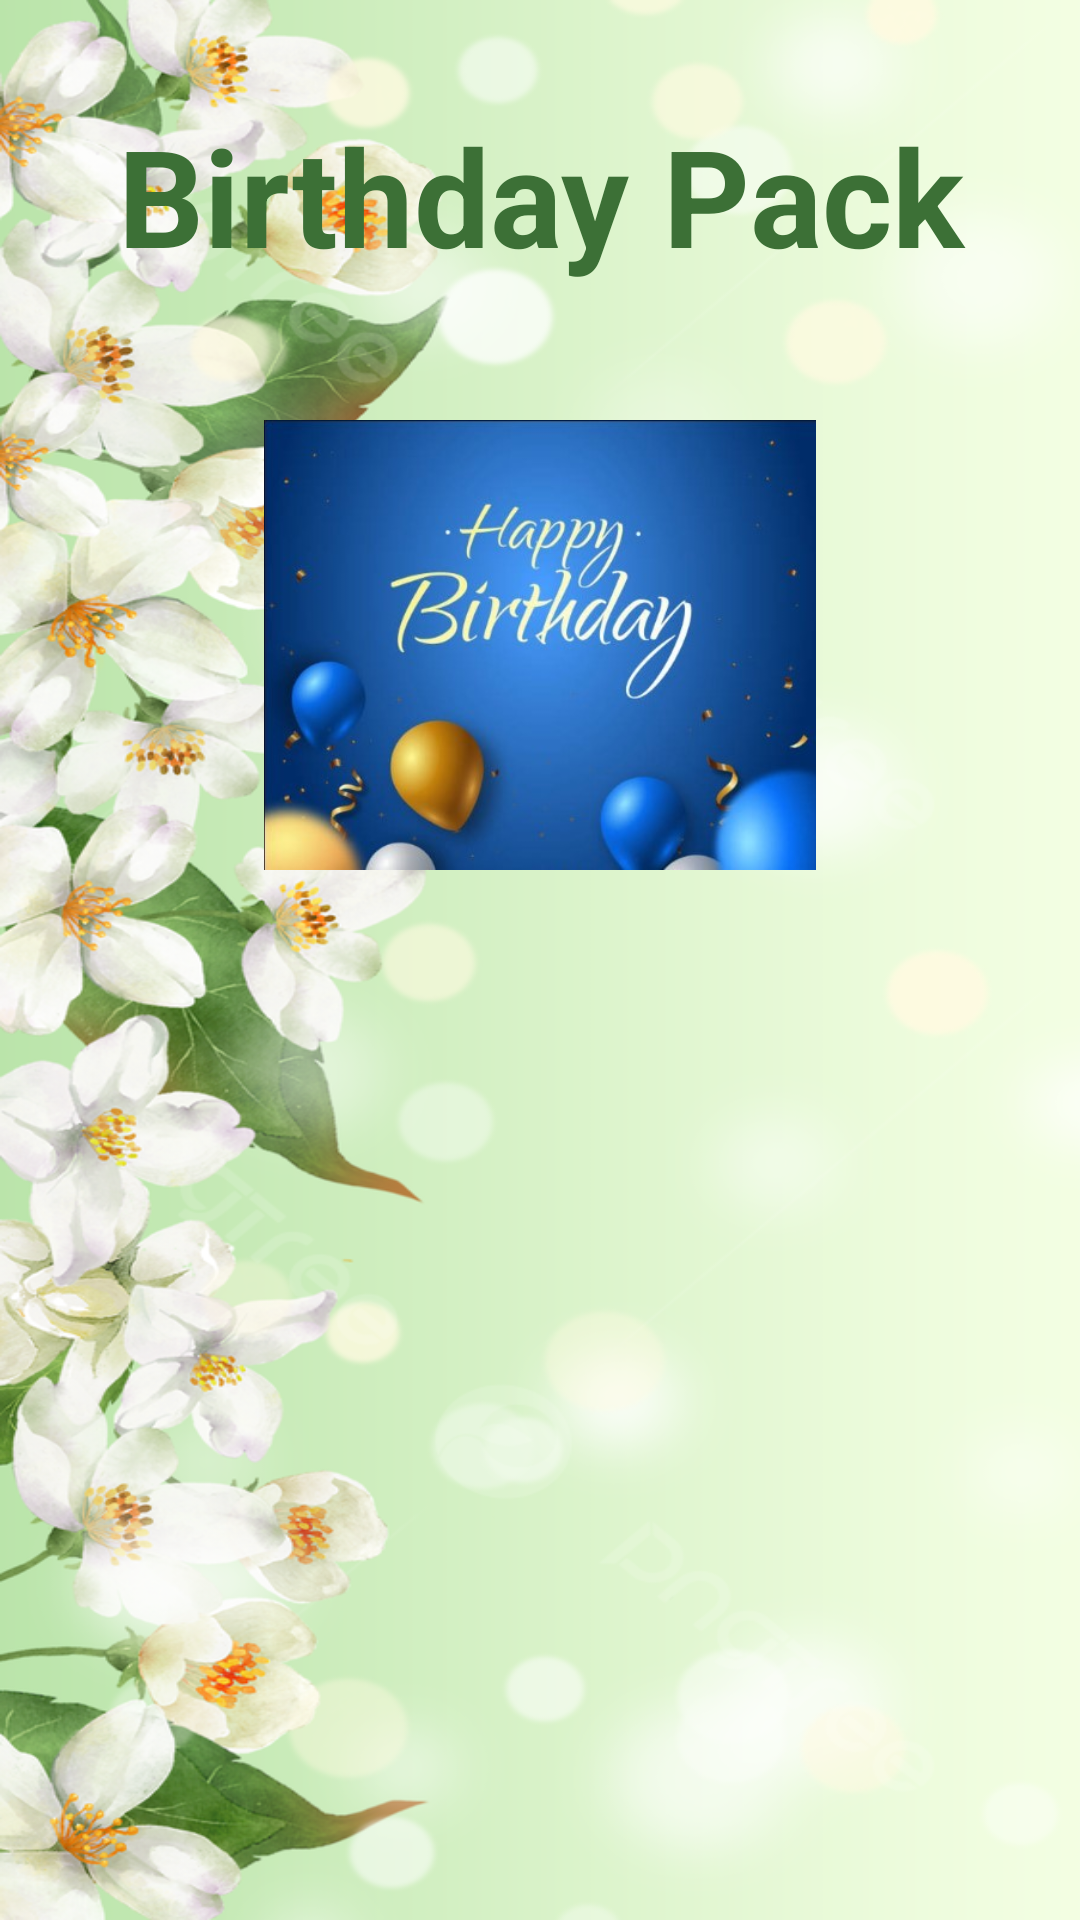

Layout XML and referenced resources for this Android screen:
<!-- AndroidManifest.xml: application theme Theme.KDHDCSECMU5913 -->
<!-- res/layout/summerpack.xml -->
<?xml version="1.0" encoding="utf-8"?>

<LinearLayout xmlns:android="http://schemas.android.com/apk/res/android"
    android:layout_width="match_parent"
    android:layout_height="match_parent"
    android:background="@drawable/jasmineflower">
    <LinearLayout
        android:layout_width="match_parent"
        android:layout_height="wrap_content"
        android:orientation="vertical">
        <TextView
            android:layout_width="match_parent"
            android:layout_height="match_parent"
            android:textAlignment="center"
            android:layout_gravity="center"
            android:layout_marginTop="35dp"
            android:layout_marginBottom="35dp"
            android:text="Birthday Pack"
            android:textColor="@color/txt_green"
            android:textSize="45dp"
            android:textStyle="bold" />
        <ImageView
            android:layout_width="match_parent"
            android:layout_gravity="center"
            android:layout_height="150dp"
            android:layout_marginTop="10dp"
            android:src="@drawable/birthday"/>

    </LinearLayout>
</LinearLayout>
<!-- resources referenced by this layout -->
<resources>
  <color name="txt_green">#3C7036</color>
  <!-- drawable birthday: jpg bitmap (drawable, 31857 bytes) -->
  <!-- drawable jasmineflower: jpg bitmap (drawable, 565778 bytes) -->
  <style name="Theme.KDHDCSECMU5913" parent="Base.Theme.KDHDCSECMU5913" />
  <style name="Base.Theme.KDHDCSECMU5913" parent="Theme.Material3.DayNight.NoActionBar">
          
          
      </style>
</resources>
